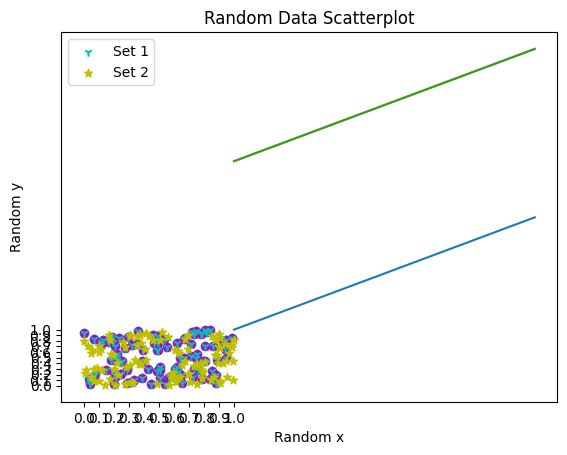

Write Python code to recreate this figure.
import matplotlib.pyplot as plt
import matplotlib.font_manager as fm # I need this import for changing fonts to work
import numpy as np # I will use this to set the tick mark distance for my axis and to make random number lists

plt.rcParams["font.family"] = "Arial"

plt.plot([1,2,3], [1,2,3])
plt.title('Title')
plt.xlabel('x label')
plt.ylabel('y label')
plt.show()

x = [1, 2, 3]
y = [4, 5, 6]

min(x)

max(x)

plt.rcParams["font.family"] = "Times New Roman"
plt.plot(x,y)
plt.xticks(np.arange(min(x), max(x)+1, 1.0))
plt.yticks(np.arange(min(y), max(y)+1, 1.0))
plt.show()

plt.rcParams["font.family"] = "Times New Roman"
plt.plot(x,y)
plt.xticks(np.arange(0, max(x)+1, 1.0))
plt.yticks(np.arange(0, max(y)+1, 1.0))
plt.show()

x_scatter = np.random.rand(100)
y_scatter = np.random.rand(100)
plt.scatter(x_scatter, y_scatter)

plt.scatter(x_scatter, y_scatter, marker='p', color ='m')

x2_scatter = np.random.rand(100)
y2_scatter = np.random.rand(100)

plt.rcParams["font.family"] = "Book Antiqua"
plt.scatter(x_scatter, y_scatter, marker='1', color ='c', label='Set 1')
plt.scatter(x2_scatter, y2_scatter, marker='*', color ='y', label="Set 2")
plt.xticks(np.arange(0, 1.1, 0.1))
plt.yticks(np.arange(0, 1.1, 0.1))
plt.xlabel('Random x')
plt.ylabel('Random y')
plt.title('Random Data Scatterplot')
plt.legend(loc="upper left")
plt.savefig('Scattersave.png')

# Explore here

# Make your mock science experiment graph here